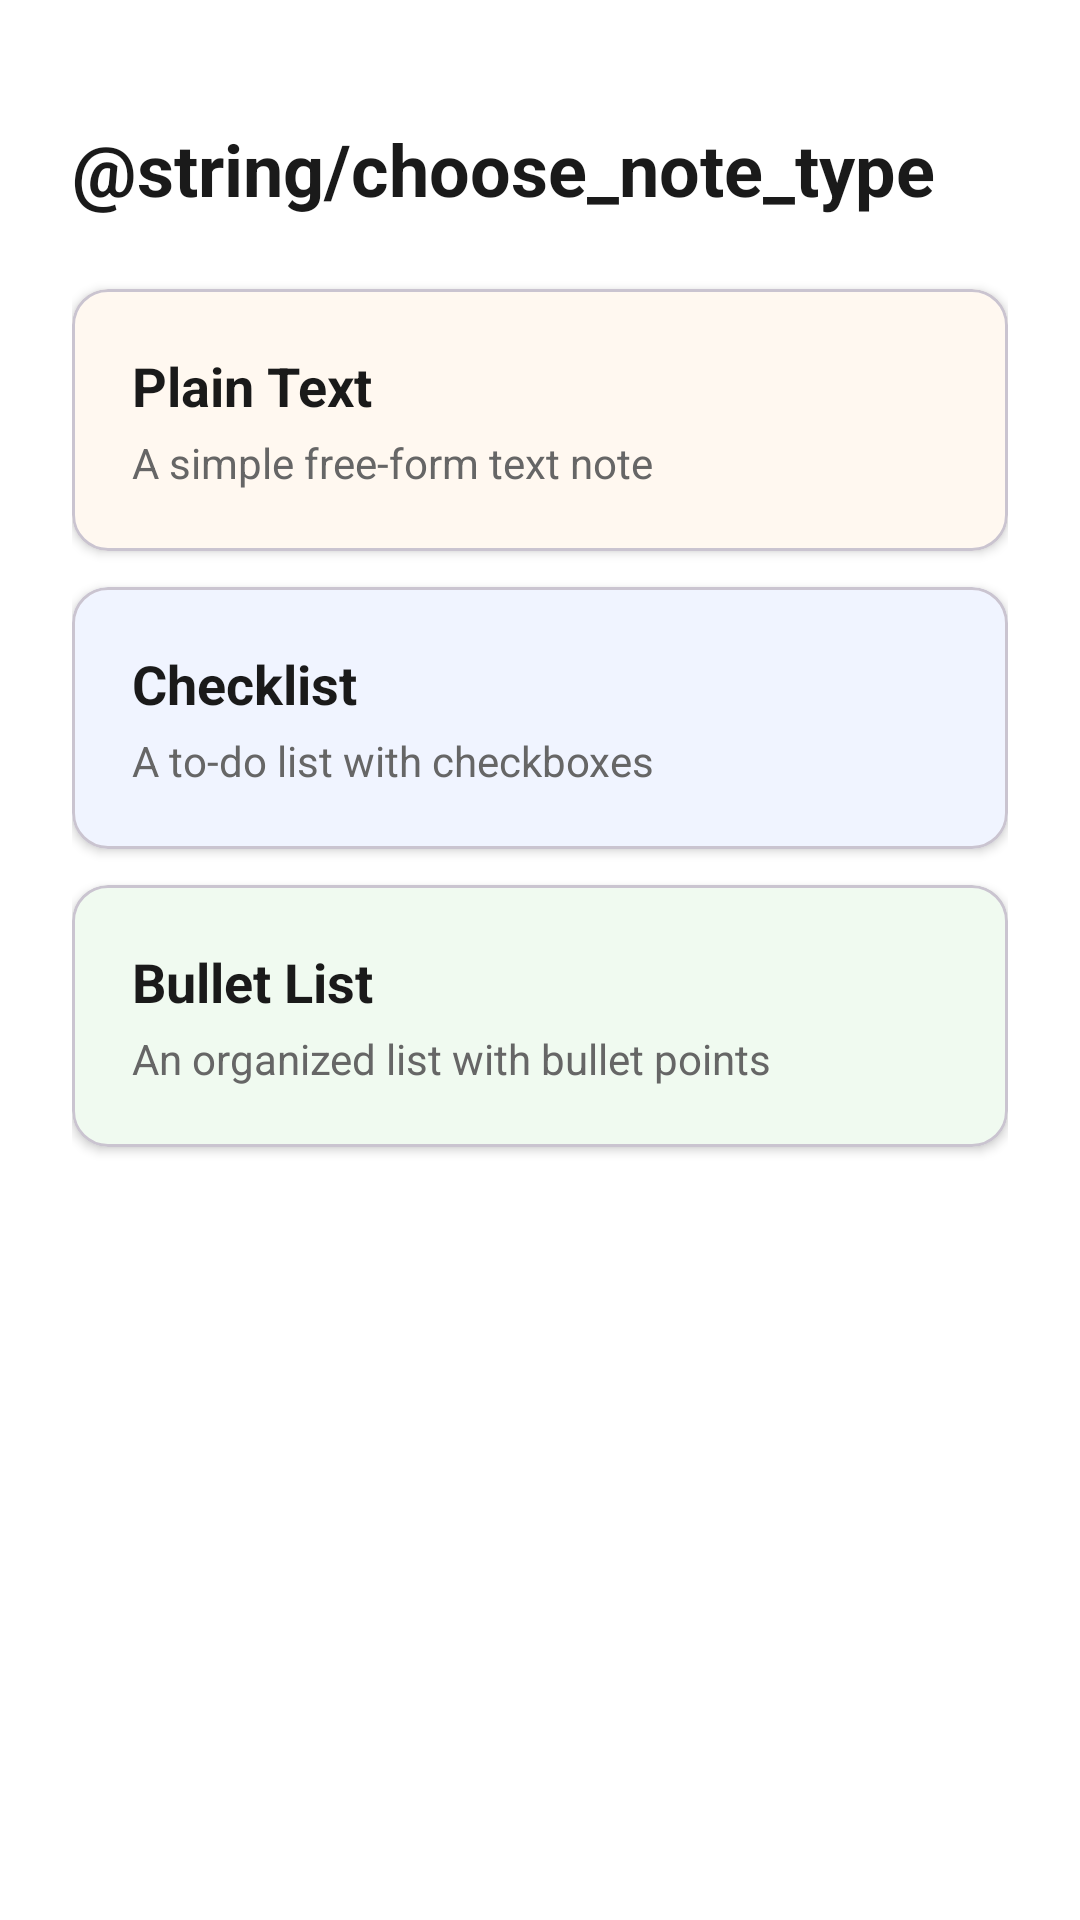

Here is an Android app screen rendered from its layout file. Give the layout XML and the strings, colors and styles it references.
<!-- AndroidManifest.xml: application theme Theme.NoteWidget -->
<!-- res/layout/activity_note_type_picker.xml -->
<?xml version="1.0" encoding="utf-8"?>
<LinearLayout xmlns:android="http://schemas.android.com/apk/res/android"
    xmlns:app="http://schemas.android.com/apk/res-auto"
    android:layout_width="match_parent"
    android:layout_height="match_parent"
    android:orientation="vertical"
    android:paddingStart="24dp"
    android:paddingEnd="24dp"
    android:paddingBottom="24dp"
    android:paddingTop="40dp"
    android:background="#FFFFFFFF">

    <TextView
        android:layout_width="wrap_content"
        android:layout_height="wrap_content"
        android:text="@string/choose_note_type"
        android:textColor="#1A1A1A"
        android:textSize="24sp"
        android:textStyle="bold"
        android:layout_marginBottom="24dp" />

    
    <com.google.android.material.card.MaterialCardView
        android:id="@+id/cardPlain"
        android:layout_width="match_parent"
        android:layout_height="wrap_content"
        android:layout_marginBottom="12dp"
        app:cardCornerRadius="12dp"
        app:cardElevation="2dp"
        app:cardBackgroundColor="@color/plain_card">

        <LinearLayout
            android:layout_width="match_parent"
            android:layout_height="wrap_content"
            android:orientation="vertical"
            android:padding="20dp">

            <TextView
                android:layout_width="wrap_content"
                android:layout_height="wrap_content"
                android:text="@string/type_plain"
                android:textColor="#1A1A1A"
                android:textSize="18sp"
                android:textStyle="bold" />

            <TextView
                android:layout_width="wrap_content"
                android:layout_height="wrap_content"
                android:text="@string/type_plain_desc"
                android:textColor="#666666"
                android:textSize="14sp"
                android:layout_marginTop="4dp" />

        </LinearLayout>
    </com.google.android.material.card.MaterialCardView>

    
    <com.google.android.material.card.MaterialCardView
        android:id="@+id/cardChecklist"
        android:layout_width="match_parent"
        android:layout_height="wrap_content"
        android:layout_marginBottom="12dp"
        app:cardCornerRadius="12dp"
        app:cardElevation="2dp"
        app:cardBackgroundColor="@color/checklist_card">

        <LinearLayout
            android:layout_width="match_parent"
            android:layout_height="wrap_content"
            android:orientation="vertical"
            android:padding="20dp">

            <TextView
                android:layout_width="wrap_content"
                android:layout_height="wrap_content"
                android:text="@string/type_checklist"
                android:textColor="#1A1A1A"
                android:textSize="18sp"
                android:textStyle="bold" />

            <TextView
                android:layout_width="wrap_content"
                android:layout_height="wrap_content"
                android:text="@string/type_checklist_desc"
                android:textColor="#666666"
                android:textSize="14sp"
                android:layout_marginTop="4dp" />

        </LinearLayout>
    </com.google.android.material.card.MaterialCardView>

    
    <com.google.android.material.card.MaterialCardView
        android:id="@+id/cardBullet"
        android:layout_width="match_parent"
        android:layout_height="wrap_content"
        app:cardCornerRadius="12dp"
        app:cardElevation="2dp"
        app:cardBackgroundColor="@color/bullet_card">

        <LinearLayout
            android:layout_width="match_parent"
            android:layout_height="wrap_content"
            android:orientation="vertical"
            android:padding="20dp">

            <TextView
                android:layout_width="wrap_content"
                android:layout_height="wrap_content"
                android:text="@string/type_bullet"
                android:textColor="#1A1A1A"
                android:textSize="18sp"
                android:textStyle="bold" />

            <TextView
                android:layout_width="wrap_content"
                android:layout_height="wrap_content"
                android:text="@string/type_bullet_desc"
                android:textColor="#666666"
                android:textSize="14sp"
                android:layout_marginTop="4dp" />

        </LinearLayout>
    </com.google.android.material.card.MaterialCardView>

</LinearLayout>
<!-- resources referenced by this layout -->
<resources>
  <color name="bullet_card">#F0FAF0</color>
  <color name="checklist_card">#F0F4FF</color>
  <color name="plain_card">#FFF8F0</color>
  <string name="type_bullet">Bullet List</string>
  <string name="type_bullet_desc">An organized list with bullet points</string>
  <string name="type_checklist">Checklist</string>
  <string name="type_checklist_desc">A to-do list with checkboxes</string>
  <string name="type_plain">Plain Text</string>
  <string name="type_plain_desc">A simple free-form text note</string>
  <style name="Theme.NoteWidget" parent="Theme.Material3.Light.NoActionBar">
          <item name="android:windowBackground">#FAFAFA</item>
          <item name="android:statusBarColor">#FAFAFA</item>
          <item name="android:windowLightStatusBar">true</item>
      </style>
</resources>
